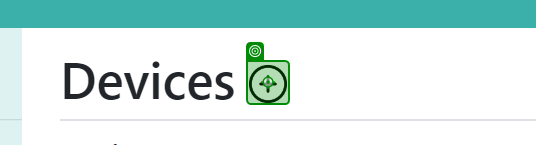
Workflow: Process

Step 1: click

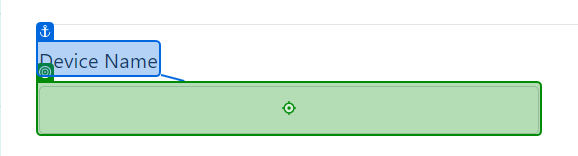
Step 2: type [DeviceName] into 'Device Name'

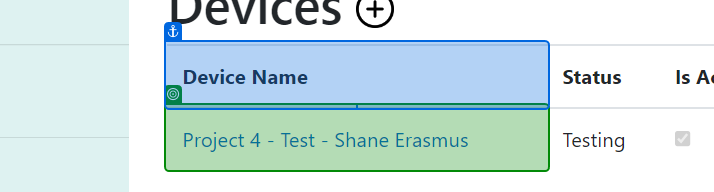
Step 3: check 'Device Name'